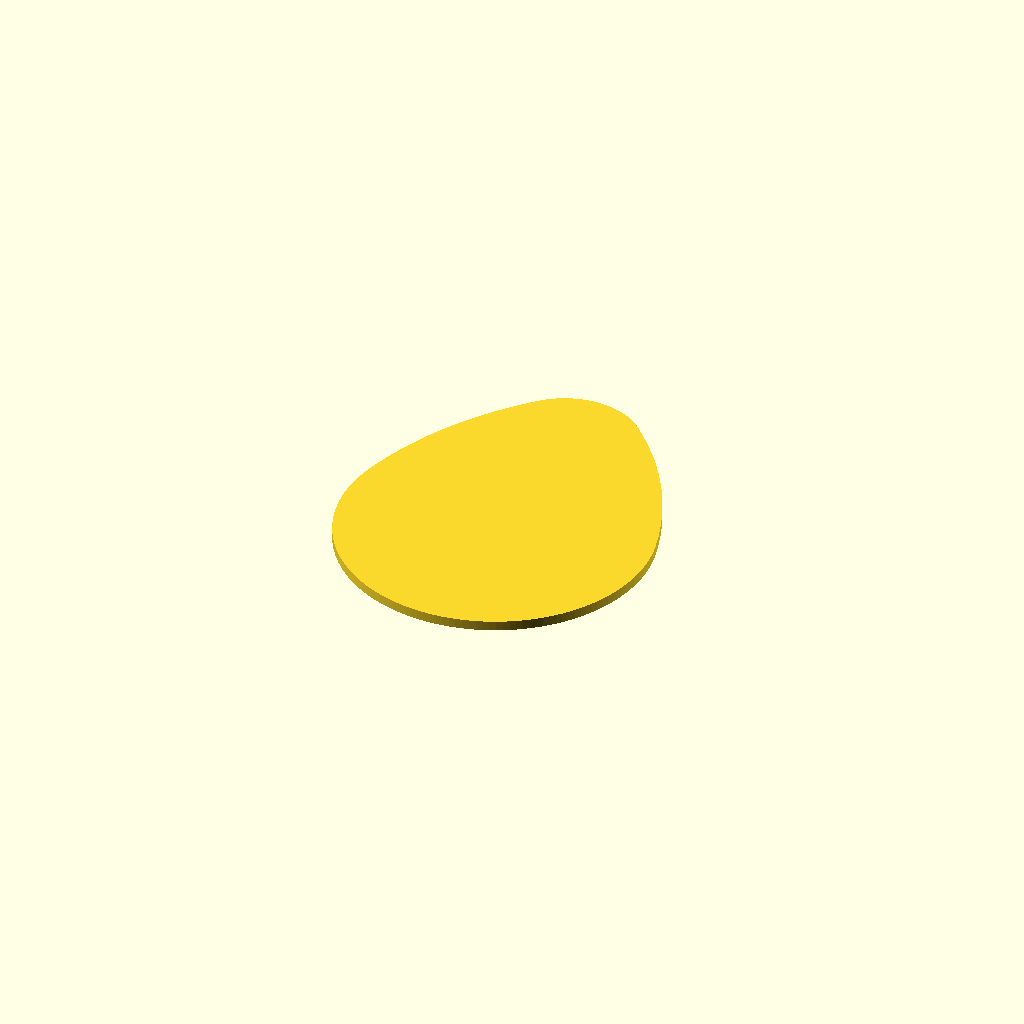
Cell 1: the model at its default parameters.
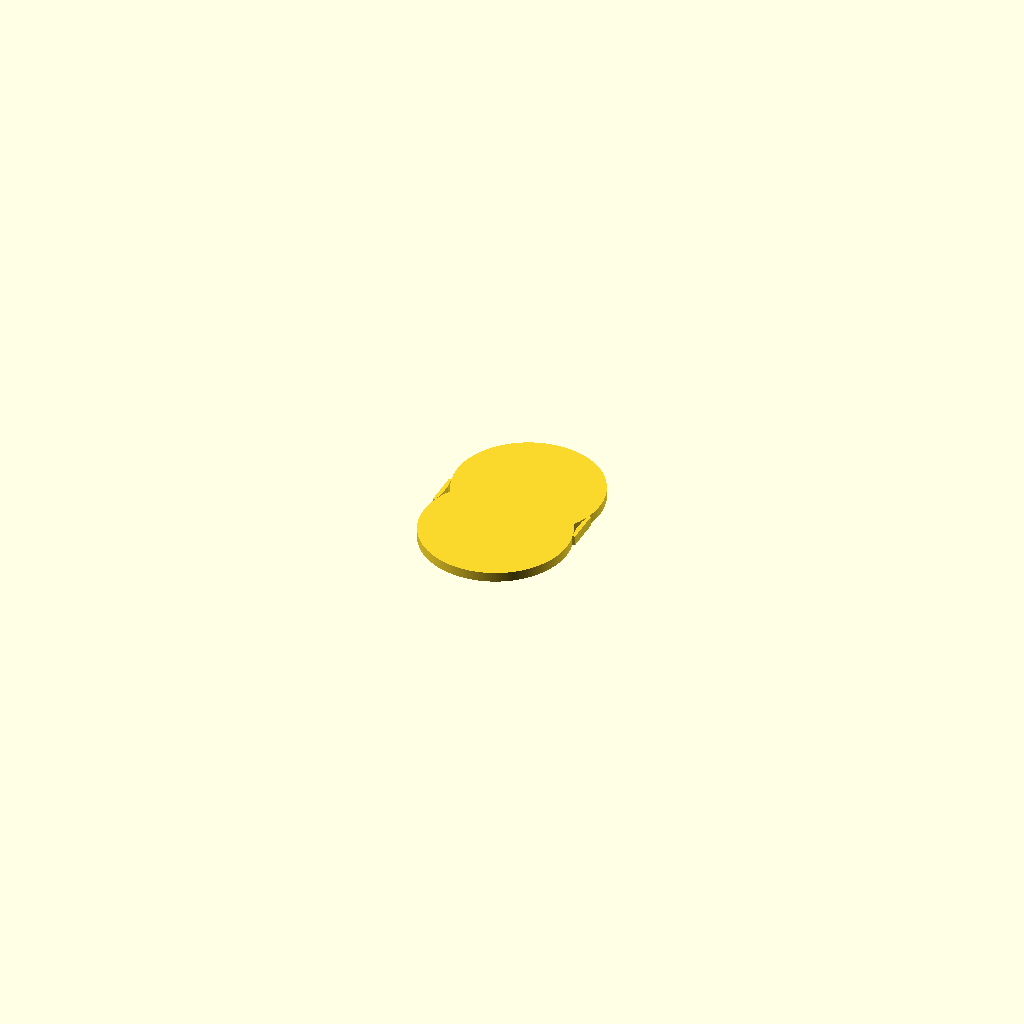
Cell 2: the same model with lambda = 1.
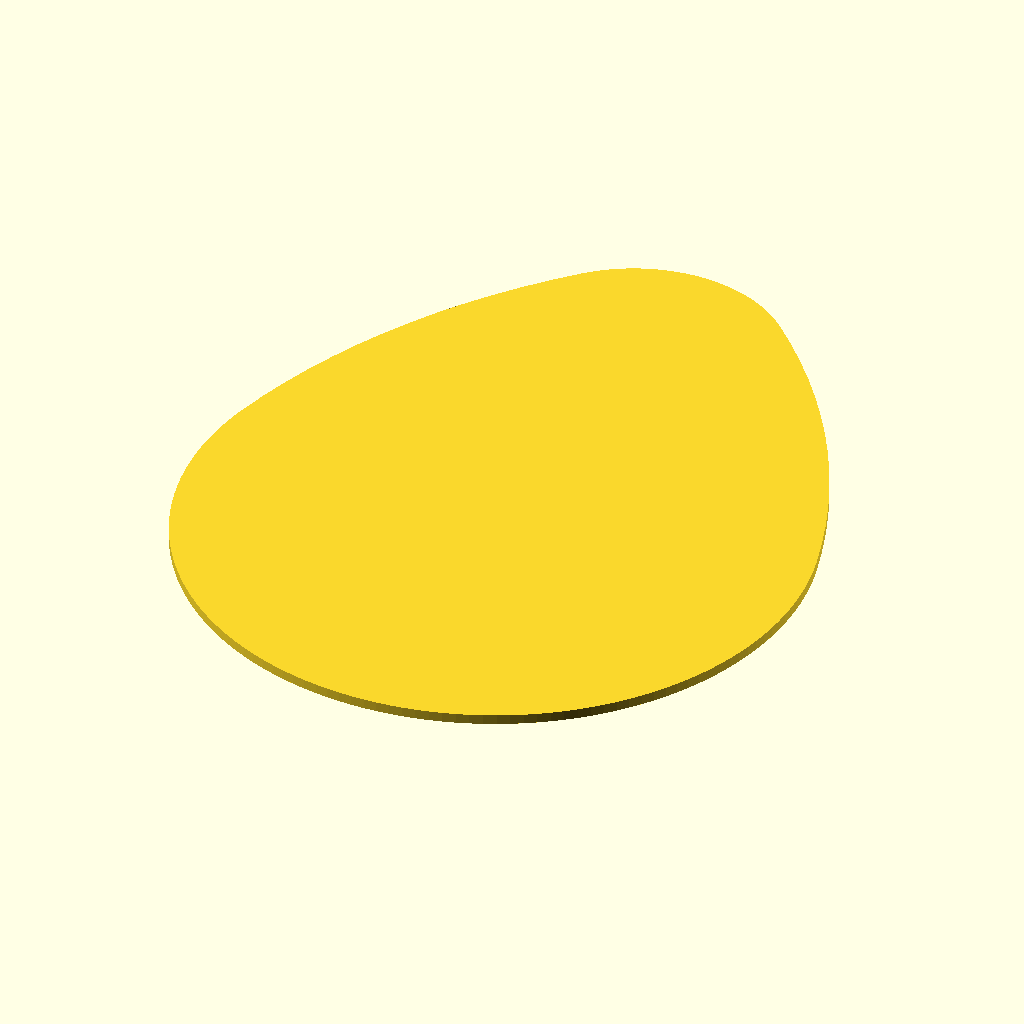
Cell 3 — sMax set to 30, the other parameters unchanged.
One fixed orthographic camera (rotation 55°, 0°, 25°; colour scheme Cornfield) for every cell.
Source of the model, CAMTest.scad:
/*
  two-circular-arc cam generator by Knochi (mail@knochi.de)
  design from dimensionless variables based on research article of Emre Arabaci
  https://ms.copernicus.org/articles/10/497/2019/ms-10-497-2019.html
*/

$fn=150;
sMax=15; //maximum lift

/* [Dimensionless Design Variables] */
//λ=r2/r
lambda=0.48; //[0.00:0.01:1.00]
//µ=θmax/π
mu=0.42;     //[0.00:0.01:0.50]
//ψ=sMax/r (ψ>λ)
psi=0.6;    //[0.00:0.01:1.00] 


linear_extrude(2) twoCircArcCam(sMax,lambda,mu,0.4);

module twoCircArcCam(sMax=15,lambda=0.48,mu=0.42,psi=0.6){
  
  //constrain design variables
  lambda = (lambda<1) ? lambda : 1;
  mu = (mu<1) ? mu : 0.5;
  psi = (psi<1) ? (psi>lambda) ? psi : lambda : 1; //must be smaller than 1 but larger then lambda
  
  //calc from design variables
  r=sMax/psi;    //check!
  r2=r*lambda;   //check!
  theta0=mu*180; //check!

  //dimensions
  b2=sMax+r-r2; //check!

  b1Cntr=sMax*(2*b2-sMax);
  b1Dnmtr=2*(b2*(1-cos(theta0))-sMax);
  b1=b1Cntr/b1Dnmtr;      

  //angles
  theta1=asin(sin(theta0)*b2/(b1+r-r2));
  theta2=asin(sin(theta0)*b1/(b1+r-r2));
  
  //center of 1st Arc
  M1=polToCart(90-theta0,b1);
  
  circle(r);
  translate([0,b2]) circle(r2);

  for (im=[0,1])
    mirror([im,0]) intersection(){
      square([r,b2+r2]);
      translate(-M1) rotate(90-theta0) arc(b1+r,theta1);
    }
}

module arc(r=1,angle=60){
  //draws a closed arc shape from zero to target angle 
  //with same amount of fragments rotate_extrude(angle) would produce but with 2D output

  n= arcFragments(r,angle);
  polygon(arcPoints(r,angle,n));
}


// -- functions --
//harmonic motion
function sFromPhi(phi,sMax,beta)=
  sMax/2*(1-cos((PI*phi)/beta));

function polToCart(phi,r)= 
[r* cos(phi), r* sin(phi)];
  

function arcFragments(r,angle)=
  let(
    cirFrac=360/angle, //fraction of angle
    frgFrmFn= floor($fn/cirFrac), //fragments for arc calculated from fn
    minFrag=3 //minimum Fragments
  ) ($fn>minFrag) ? max(frgFrmFn,minFrag)+1 : ceil(max(min(angle/$fa,r*(2*PI/cirFrac)/$fs),minFrag));

//arc with constant radius
function arcPoints(r=1,angle=60,steps=10,poly=[[0,0]],iter)=
  let(
    iter = (iter == undef) ? steps-1 : iter,
    angInc=angle/(steps-1), //increment per step
    x= r*cos(angInc*iter),
    y= r*sin(angInc*iter)
  )(iter>=0) ? arcPoints(r,angle,steps,concat(poly,[[x,y]]),iter-1) : poly;
  
Parameter table extracted from the source (name, type, default, range or options):
sMax: number, default 15
lambda: number, default 0.48, range 0 to 1, step 0.01
mu: number, default 0.42, range 0 to 0.5, step 0.01
psi: number, default 0.6, range 0 to 1, step 0.01
